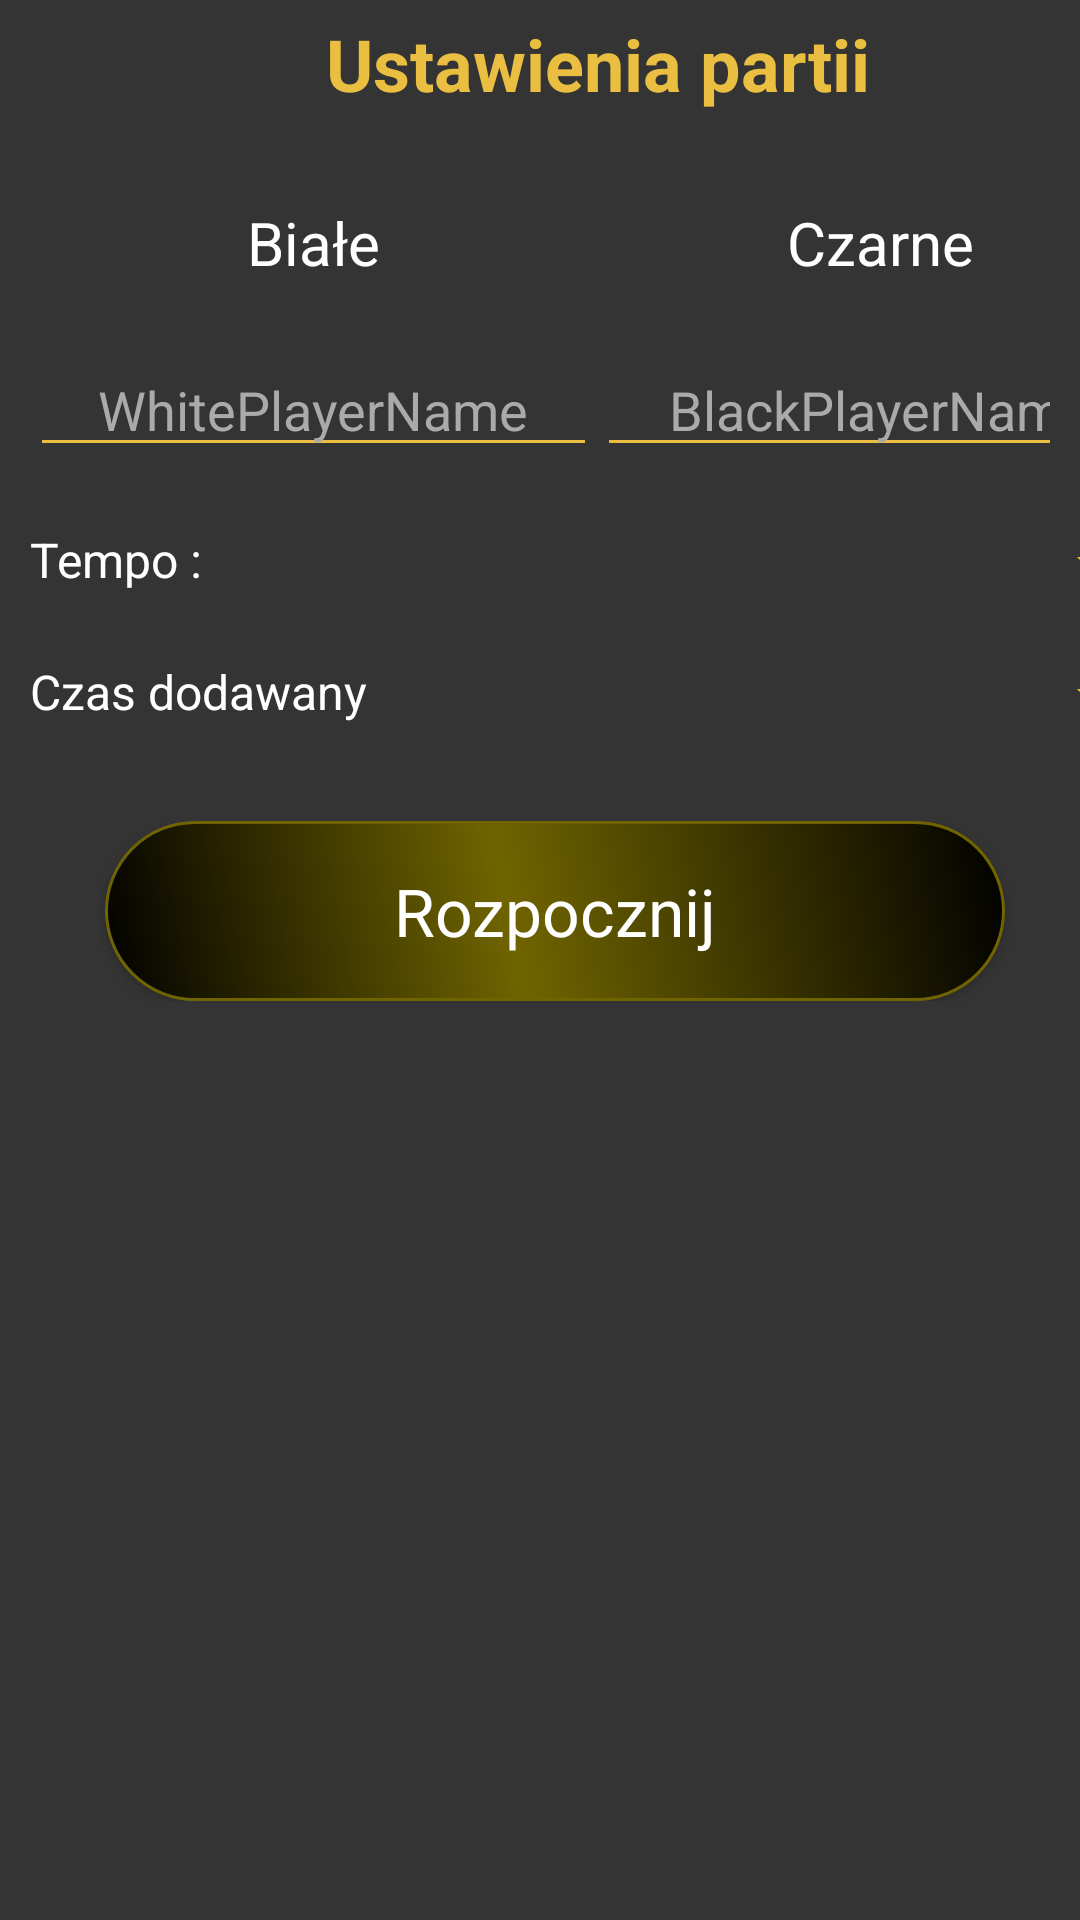

Produce the Android XML layout that renders to this screen, including the resource entries it uses.
<!-- AndroidManifest.xml: application theme AppTheme -->
<!-- res/layout/activity_new_game.xml -->
<?xml version="1.0" encoding="utf-8"?>
    <TableLayout
        xmlns:android="http://schemas.android.com/apk/res/android"
        android:layout_width="match_parent"
        android:layout_height="match_parent"
    android:background="@color/GameSettingDialogBackground"

        >

        <TableRow
            android:layout_width="match_parent"
            android:layout_height="match_parent"
            android:layout_marginBottom="20dp"
            android:layout_marginTop="5dp"
            android:layout_marginLeft="10dp"
            android:layout_marginRight="10dp">

            <TextView
                android:id="@+id/textView"
                android:layout_width="wrap_content"
                android:layout_height="wrap_content"
                android:text="Ustawienia partii"
                android:textSize="24dp"
                android:textColor="@color/colorAccent"
                android:textStyle="bold"
                android:textAlignment="center"
                android:layout_span="2"/>
        </TableRow>

        <TableRow
            android:layout_width="match_parent"
            android:layout_height="match_parent"
            android:layout_marginBottom="20dp"
            android:layout_marginTop="10dp"
            android:layout_marginLeft="10dp"
            android:layout_marginRight="10dp">

            <TextView
                android:id="@+id/textView12"
                android:layout_width="wrap_content"
                android:layout_height="wrap_content"
                android:text="Białe"
                android:textAlignment="center"
                android:textColor="#FFFFFF"
                android:textSize="20dp" />

            <TextView
                android:id="@+id/textView13"
                android:layout_width="wrap_content"
                android:layout_height="wrap_content"
                android:text="Czarne"
                android:textAlignment="center"
                android:textColor="#FFFFFF"
                android:textSize="20dp" />
        </TableRow>

        <TableRow
            android:layout_width="match_parent"
            android:layout_height="match_parent"
            android:layout_marginBottom="20dp"
            android:layout_marginLeft="10dp"
            android:layout_marginRight="10dp">

            <EditText
                android:id="@+id/InputWhiteName"
                android:layout_width="wrap_content"
                android:layout_height="wrap_content"
                android:ems="9"
                android:textColor="#FFFFFF"
                android:textAlignment="center"
                android:inputType="textPersonName"
                android:textColorHint="#AAAAAA"
                android:backgroundTint="@color/colorAccent"
                android:hint="WhitePlayerName" />

            <EditText
                android:id="@+id/InputBlackName"
                android:layout_width="wrap_content"
                android:layout_height="wrap_content"
                android:ems="9"
                android:textColor="#FFFFFF"
                android:textColorHint="#AAAAAA"
                android:backgroundTint="@color/colorAccent"
                android:textAlignment="center"
                android:inputType="textPersonName"
                android:hint="BlackPlayerName" />
        </TableRow>

        <TableRow
            android:layout_width="match_parent"
            android:layout_height="match_parent"
            android:layout_marginBottom="20dp"
            android:layout_marginLeft="10dp"
            android:layout_marginRight="10dp"
            >

            <TextView
                android:id="@+id/textView9"
                android:layout_width="wrap_content"
                android:layout_height="wrap_content"
                android:textSize="16dp"
                android:textColor="#FFFFFF"
                android:text="Tempo :" />

            <Spinner
                android:id="@+id/spinner_tempo"
                android:ems="9"
                android:layout_width="match_parent"
                android:layout_height="wrap_content"
                android:textColor="#FFFFFF"
                android:backgroundTint="@color/colorAccent"
                android:textAlignment="center" />

        </TableRow>



        <TableRow
            android:layout_width="match_parent"
            android:layout_height="match_parent"
            android:layout_marginBottom="30dp"
            android:layout_marginLeft="10dp"
            android:layout_marginRight="10dp">

            <TextView
                android:id="@+id/textView11"
                android:layout_width="wrap_content"
                android:layout_height="wrap_content"
                android:textSize="16dp"
                android:textColor="#FFFFFF"
                android:text="Czas dodawany" />

            <Spinner
                android:id="@+id/spinner12"
                android:layout_width="match_parent"
                android:textAlignment="center"
                android:textColor="#FFFFFF"
                android:backgroundTint="@color/colorAccent"
                android:layout_height="wrap_content" />
        </TableRow>

        <TableRow
            android:layout_width="match_parent"
            android:layout_height="wrap_content"
            android:layout_marginBottom="20dp"
            android:layout_marginLeft="30dp"
            android:layout_marginRight="20dp"
            android:gravity="center">
            <Button
                android:id="@+id/Start_button"
                style="@android:style/Widget.Button"
                android:background="@drawable/button"
                android:text="Rozpocznij"
                android:layout_gravity="center"
                android:layout_width="200dp"
                android:layout_height="60dp"
                android:textAllCaps="false"
                android:textColor="#FFFFFF"
                android:textSize="22sp"
                android:layout_span="2"
                />
        </TableRow>


    </TableLayout>
<!-- resources referenced by this layout -->
<resources>
  <color name="GameSettingDialogBackground">#E9222222</color>
  <color name="colorAccent">#EABF41</color>
  <!-- drawable button (drawable) -->
  <?xml version="1.0" encoding="utf-8"?>
  <selector xmlns:android="http://schemas.android.com/apk/res/android">
      <item android:state_focused="true" android:state_pressed="false" android:drawable="@drawable/main_layout_button" />
      <item android:state_focused="true" android:state_pressed="true" android:drawable="@drawable/button_onclick" />
      <item android:state_focused="false" android:state_pressed="true" android:drawable="@drawable/button_onclick" />
      <item android:drawable="@drawable/main_layout_button" />
  
  </selector>
  <style name="AppTheme" parent="Theme.AppCompat.Light.DarkActionBar">
          
          <item name="colorPrimary">@color/colorPrimary</item>
          <item name="colorPrimaryDark">@color/colorPrimaryDark</item>
          <item name="colorAccent">@color/colorAccent</item>
          <item name="titleTextColor">#FFFFFF</item>
      </style>
  <!-- drawable main_layout_button (drawable) -->
  <?xml version="1.0" encoding="utf-8"?>
  <shape xmlns:android="http://schemas.android.com/apk/res/android" android:shape="rectangle">
  
      <gradient
          android:angle="45"
          android:centerX="45%"
          android:centerColor="#706400"
          android:startColor="#000000"
          android:endColor="#000000"
          android:type="linear"
          />
      <stroke android:color="#706400" android:width="1dp"/>
      <size
          android:width="300dp"
          android:height="60dp"
          />
  
      <corners android:radius="100dp"/>
  </shape>
  <!-- drawable button_onclick (drawable) -->
  <?xml version="1.0" encoding="utf-8"?>
  <shape xmlns:android="http://schemas.android.com/apk/res/android" android:shape="rectangle">
          <stroke android:color="#706400" android:width="3dp"/>
      <corners android:radius="100dp"/>
      <gradient
          android:angle="135"
          android:centerX="45%"
          android:centerColor="#706400"
          android:startColor="#000000"
          android:endColor="#000000"
          android:type="linear"/>
      <size
          android:width="300dp"
          android:height="60dp"
          />
  
  </shape>
  <color name="colorPrimary">#000000</color>
  <color name="colorPrimaryDark">#3700B3</color>
</resources>
